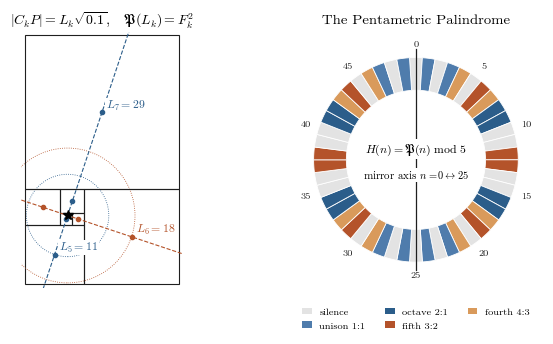

Write the Python code that produced this figure.
import matplotlib; matplotlib.use("Agg")
import matplotlib.pyplot as plt
from matplotlib.patches import Rectangle, Wedge
import numpy as np
plt.rcParams.update({"font.family":"serif","font.serif":["Latin Modern Roman","DejaVu Serif"],"mathtext.fontset":"cm","font.size":10})
INK="#1f1f1f"; A="#2b5d8a"; B="#b4532a"; G="#8a8a8a"
F=[1,1];L=[1,3]
for _ in range(12): F.append(F[-1]+F[-2]); L.append(L[-1]+L[-2])
def spiral(N):
    sq=[(0,0,1)];xmin=ymin=0;xmax=ymax=1
    for i,s in enumerate(F[1:N]):
        d=i%4
        x0,y0={0:(xmax,ymin),1:(xmin,ymax),2:(xmin-s,ymin),3:(xmin,ymin-s)}[d]
        sq.append((x0,y0,s));xmin=min(xmin,x0);ymin=min(ymin,y0);xmax=max(xmax,x0+s);ymax=max(ymax,y0+s)
    return [(x-0.5,y-0.5,s) for x,y,s in sq]
P=np.array([0.1,0.3])
fig,(ax1,ax2)=plt.subplots(1,2,figsize=(7.0,3.3),gridspec_kw={"width_ratios":[1.25,1]})
# left: spiral + circles through P? show centres, lines, a few Lucas circles
sq=spiral(7)
for k,(x,y,s) in enumerate(sq):
    ax1.add_patch(Rectangle((x,y),s,s,fill=False,lw=0.8,ec=INK))
    c=np.array([x+s/2,y+s/2]); col=A if k%2==0 else B
    ax1.plot(*c,'o',ms=3,color=col,zorder=5)
    if k in (4,5):
        ax1.add_patch(plt.Circle(P,L[k]/np.sqrt(10),fill=False,lw=0.6,ls=':',ec=col))
    if k>=4:
        ax1.text(c[0]+0.35,c[1]+0.35,rf"$L_{{{k+1}}}={L[k]}$",fontsize=8.5,color=col,bbox=dict(fc='white',ec='none',pad=0.5))
xs=np.linspace(-12,10,10)
ax1.plot(xs,3*xs,'--',color=A,lw=0.8); ax1.plot(xs,(1-xs)/3,'--',color=B,lw=0.8)
ax1.plot(*P,'k*',ms=7,zorder=6)
xm=[min(x for x,y,s in sq),max(x+s for x,y,s in sq)];ym=[min(y for x,y,s in sq),max(y+s for x,y,s in sq)]
ax1.set_xlim(xm[0]-0.3,xm[1]+0.3);ax1.set_ylim(ym[0]-0.3,ym[1]+0.3);ax1.set_aspect('equal');ax1.axis('off')
ax1.set_title(r"$|C_kP|=L_k\sqrt{0.1}$,   $\mathfrak{P}(L_k)=F_k^2$",fontsize=10)
# right: ring of H(n), n=0..49
def chi(n): return 0 if n%5==0 else (1 if n%5 in(1,4) else -1)
H=[((n*n+4*chi(n))//5)%5 for n in range(50)]
cols={0:"#e3e3e3",1:"#4f7cac",2:"#2b5d8a",3:"#b4532a",4:"#d99a5b"}
N=50
for n,h in enumerate(H):
    a0=90-360*(n+0.5)/N; a1=90-360*(n-0.5)/N
    ax2.add_patch(Wedge((0,0),1.0,a0,a1,width=0.32,fc=cols[h],ec="white",lw=0.6))
    t=np.radians(90-360*n/N)
    if n%5==0: ax2.text(1.13*np.cos(t),1.13*np.sin(t),str(n),ha='center',va='center',fontsize=7,color=INK)
ax2.plot([0,0],[1.08,-1.08],color=INK,lw=0.9)

ax2.text(0,0.08,r"$H(n)=\mathfrak{P}(n)\ \mathrm{mod}\ 5$",fontsize=8.5,ha='center',bbox=dict(fc='white',ec='none',pad=1.5))
ax2.text(0,-0.18,"mirror axis $n=0\\leftrightarrow 25$",fontsize=7.5,ha='center',bbox=dict(fc='white',ec='none',pad=1.0))
for lab,h in [("silence",0),("unison",1),("octave",2),("fifth",3),("fourth",4)]:
    pass
hs=[plt.Rectangle((0,0),1,1,fc=cols[h]) for h in range(5)]
ax2.legend(hs,["silence","unison 1:1","octave 2:1","fifth 3:2","fourth 4:3"],loc="lower center",bbox_to_anchor=(0.5,-0.2),ncol=3,fontsize=7,frameon=False,handlelength=1)
ax2.set_xlim(-1.25,1.25);ax2.set_ylim(-1.25,1.25);ax2.set_aspect('equal');ax2.axis('off')
ax2.set_title("The Pentametric Palindrome",fontsize=10)
fig.tight_layout();fig.savefig("fig0_abstract.pdf",bbox_inches="tight",pad_inches=0.03)
fig.savefig("fig0_abstract.png",dpi=110,bbox_inches="tight")
